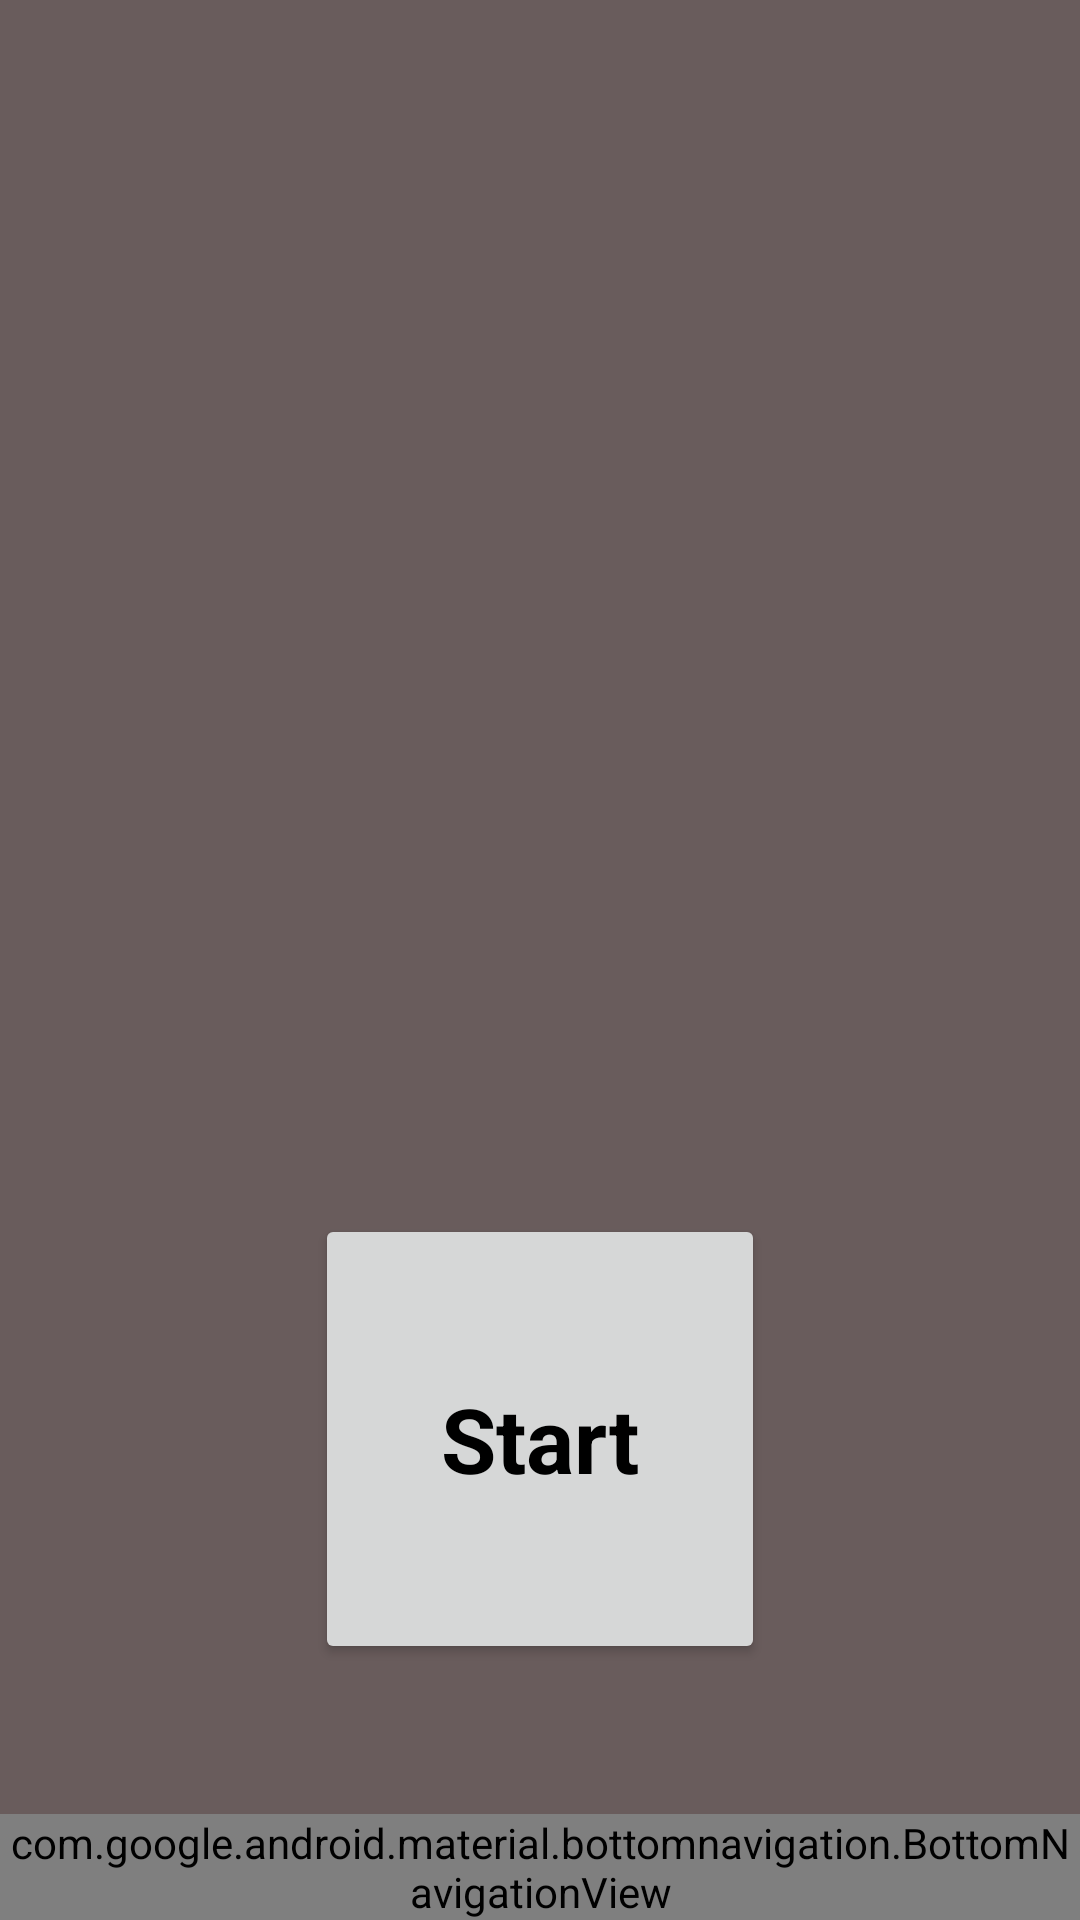

The Android layout XML behind this screen, and the referenced resources:
<!-- AndroidManifest.xml: application theme AppTheme -->
<!-- res/layout/activity_add_calibrate.xml -->
<?xml version="1.0" encoding="utf-8"?>
<LinearLayout
    xmlns:android="http://schemas.android.com/apk/res/android"
    xmlns:app="http://schemas.android.com/apk/res-auto"
    xmlns:tools="http://schemas.android.com/tools"
    android:id="@+id/container"
    android:layout_width="match_parent"
    android:layout_height="match_parent"
    android:orientation="vertical"
    tools:context="com.bodytechnix.fitnesssensors.AddCalibrate">

    <android.support.constraint.ConstraintLayout
        android:id="@+id/content"
        android:layout_width="match_parent"
        android:layout_height="0dp"
        android:layout_weight="1">

        <TextView
            android:id="@+id/message"
            android:layout_width="0dp"
            android:layout_height="wrap_content"
            android:text="@string/title_home"
            android:visibility="invisible"
            tools:layout_constraintTop_creator="1"
            tools:layout_constraintRight_creator="1"
            android:layout_marginStart="8dp"
            android:layout_marginEnd="8dp"
            app:layout_constraintRight_toRightOf="parent"
            android:layout_marginTop="16dp"
            tools:layout_constraintLeft_creator="1"
            app:layout_constraintLeft_toLeftOf="parent"
            app:layout_constraintTop_toTopOf="parent"/>

        <Button
            android:id="@+id/btnStart"
            android:layout_width="150dp"
            android:layout_height="150dp"
            android:layout_marginBottom="50dp"
            android:gravity="center"
            android:onClick="addCalibrate"
            android:text="Start"
            android:textSize="30sp"
            android:textStyle="bold"
            app:layout_constraintBottom_toBottomOf="parent"
            app:layout_constraintLeft_toLeftOf="parent"
            app:layout_constraintRight_toRightOf="parent"
            tools:text="Start"/>

    </android.support.constraint.ConstraintLayout>

    <android.support.design.widget.BottomNavigationView
        android:id="@+id/navigation"
        android:layout_width="match_parent"
        android:layout_height="wrap_content"
        android:layout_gravity="bottom"
        android:background="?android:attr/windowBackground"
        app:menu="@menu/navigation"/>

</LinearLayout>
<!-- resources referenced by this layout -->
<resources>
  <string name="title_home">Home</string>
  <style name="AppTheme" parent="Theme.AppCompat.Light.DarkActionBar">
          
          <item name="colorPrimary">@color/colorPrimary</item>
          <item name="colorPrimaryDark">@color/colorPrimaryDark</item>
          <item name="colorAccent">@color/colorAccent</item>
          <item name="android:textColorPrimary">@android:color/black</item>
          <item name="android:colorBackground">@color/background_material_light</item>
          <item name="android:textColorSecondaryInverse">@color/secondary_text_material_dark</item>
          <item name="android:textColorPrimaryInverse">@color/primary_text_material_dark</item>
          <item name="android:textAppearanceButton">@color/secondary_text_material_dark</item>
          <item name="android:textColorSecondary">@color/secondary_text_material_dark</item>
      </style>
  <color name="colorPrimary">#021688</color>
  <color name="colorPrimaryDark">#000000</color>
  <color name="colorAccent">#04007b</color>
  <color name="background_material_light">#695c5c</color>
  <color name="secondary_text_material_dark">#fcf800</color>
  <color name="primary_text_material_dark">#2cf61a</color>
</resources>
